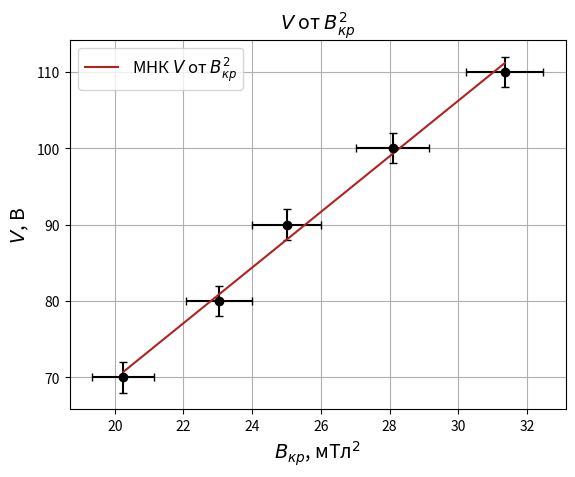

This chart was generated by the following Python code:
import numpy as np
import matplotlib.pyplot as plt

v = '70 & 80 & 90 & 100 & 110'
v = np.asarray(list(map(int, v.split('&'))))
dv = 2

b = '4.5 & 4.8 & 5.0 & 5.3 & 5.6'
b = np.asarray(list(map(float, b.split('&'))))
db = 0.1

y = v
dy = dv
x = b**2
dx = 2*b*db

plt.ylabel(r'$V$, В', fontsize=14)
plt.xlabel(r'$B_{кр}$, мТл$^2$', fontsize=14)
plt.title(r'$V$ от $B_{кр}^2$', fontsize=14)
plt.grid(True)
plt.errorbar(x, y, xerr=dx, yerr=dy, fmt='o', color='black', capsize=3)
pol = np.polyfit(x, y, deg=1, cov=True)
print(pol)
pol = pol[0]
yfit = np.polyval(pol, x)
plt.plot(x, yfit, color="firebrick", label=r'МНК $V$ от $B_{кр}^2$')

plt.legend(loc='best', fontsize=12)
plt.show()